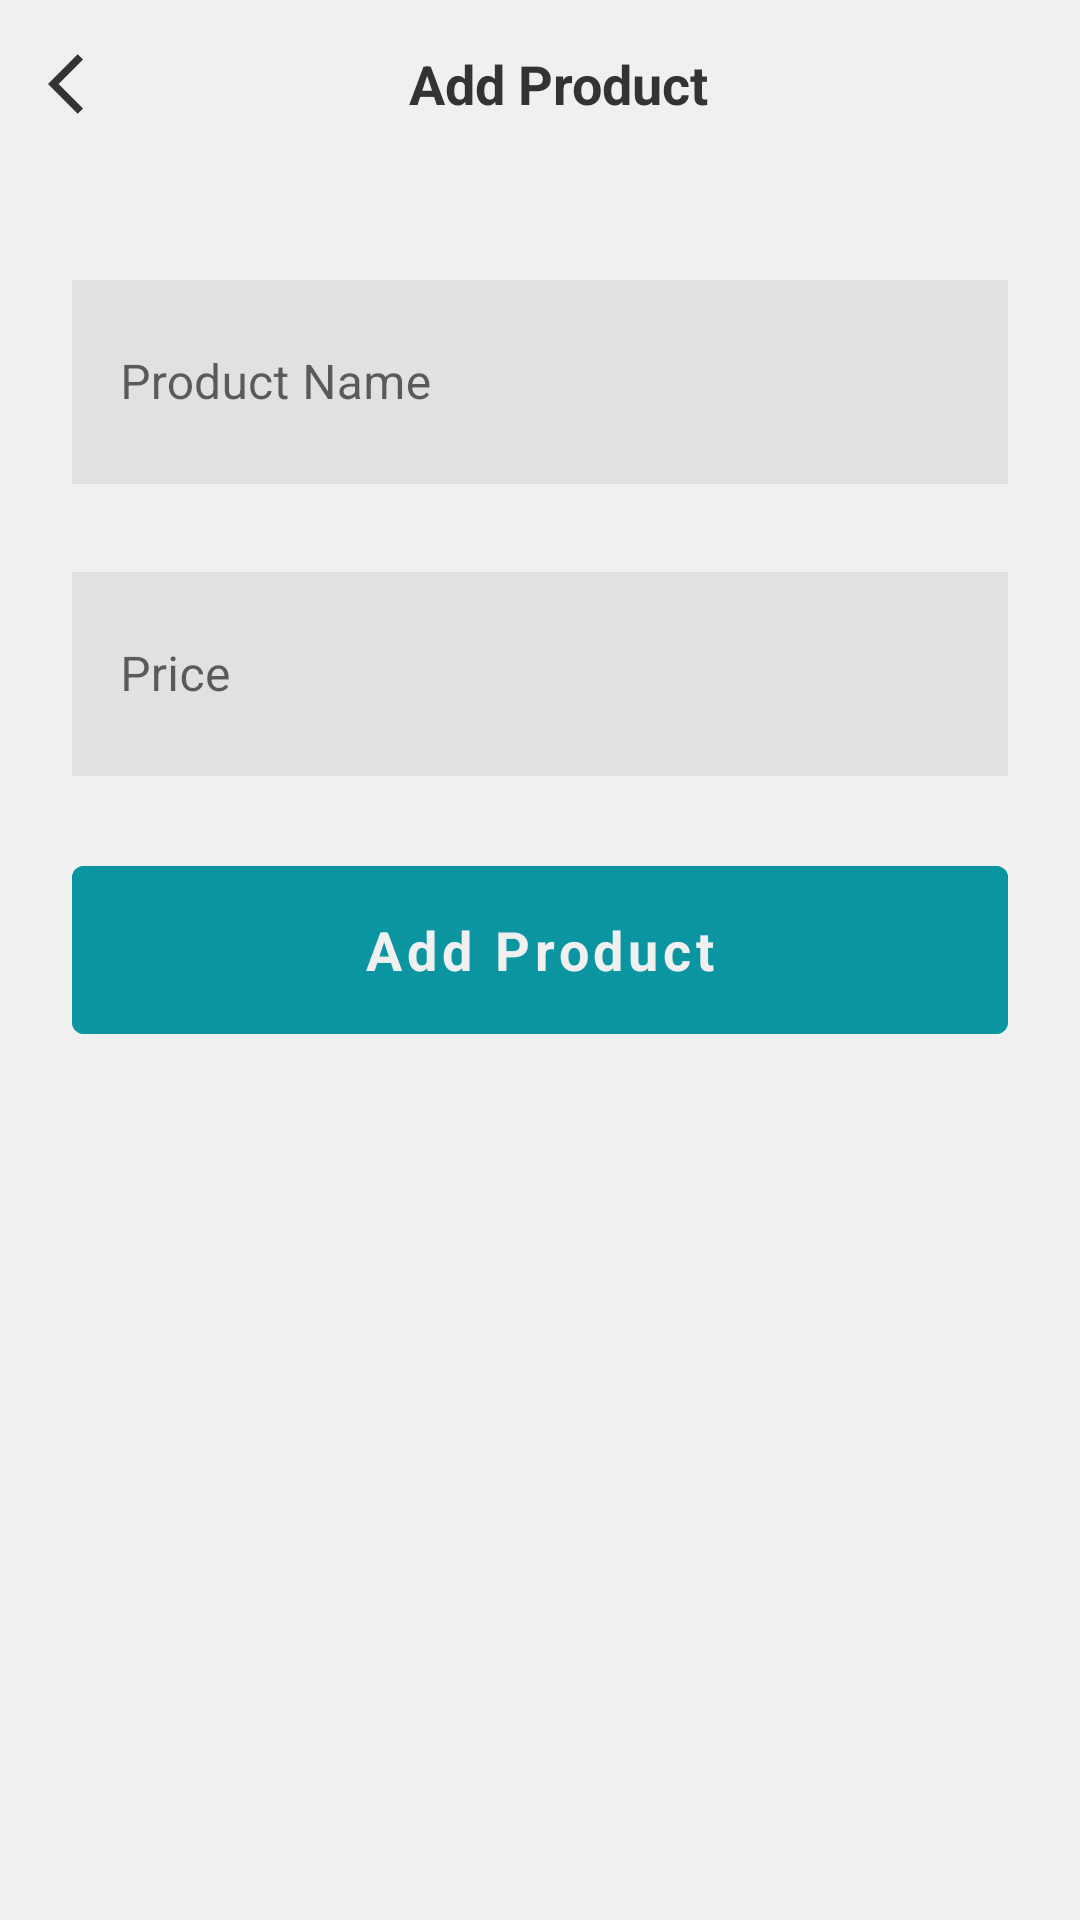

Here is an Android app screen rendered from its layout file. Give the layout XML and the strings, colors and styles it references.
<!-- AndroidManifest.xml: application theme Theme.StoreManagement -->
<!-- res/layout/activity_add_product.xml -->
<?xml version="1.0" encoding="utf-8"?>
<androidx.constraintlayout.widget.ConstraintLayout xmlns:android="http://schemas.android.com/apk/res/android"
    android:layout_width="match_parent"
    android:layout_height="match_parent"
    android:background="?colorPrimary"
    xmlns:app="http://schemas.android.com/apk/res-auto">

    <androidx.appcompat.widget.Toolbar
        android:id="@+id/toolbar"
        android:layout_width="@dimen/size_0"
        android:layout_height="wrap_content"
        android:background="?attr/colorPrimary"
        android:minHeight="?attr/actionBarSize"
        android:theme="?attr/actionBarTheme"
        app:navigationIcon="@drawable/ic_arrow_back"
        app:layout_constraintTop_toTopOf="parent"
        app:layout_constraintStart_toStartOf="parent"
        app:layout_constraintEnd_toEndOf="parent" >

        <TextView
            style="@style/text.title"
            android:id="@+id/tvTitle"
            android:gravity="center"
            android:layout_width="match_parent"
            android:layout_height="match_parent"
            android:layout_marginEnd="@dimen/size_60"
            android:text="@string/lb_addProduct" />

    </androidx.appcompat.widget.Toolbar>

    <com.google.android.material.textfield.TextInputLayout
        style="@style/inputBoxStyle"
        android:id="@+id/containerName"
        android:layout_width="0dp"
        android:layout_height="wrap_content"
        android:layout_marginTop="@dimen/size_32"
        android:layout_marginStart="@dimen/size_24"
        android:layout_marginEnd="@dimen/size_24"
        android:hint="@string/lb_productName"
        app:layout_constraintEnd_toEndOf="parent"
        app:layout_constraintStart_toStartOf="parent"
        app:layout_constraintTop_toBottomOf="@id/toolbar">

        <com.google.android.material.textfield.TextInputEditText
            android:id="@+id/etName"
            android:layout_width="match_parent"
            android:layout_height="@dimen/size_68"
            android:imeOptions="actionNext"
            android:background="@color/bg_icon"
            android:maxLines="1"
            android:singleLine="true" />

    </com.google.android.material.textfield.TextInputLayout>

    <com.google.android.material.textfield.TextInputLayout
        style="@style/inputBoxStyle"
        android:id="@+id/containerPrice"
        android:layout_width="0dp"
        android:layout_height="wrap_content"
        android:layout_marginTop="@dimen/size_24"
        android:hint="@string/lb_price"
        app:layout_constraintEnd_toEndOf="@id/containerName"
        app:layout_constraintStart_toStartOf="@id/containerName"
        app:layout_constraintTop_toBottomOf="@id/containerName">

        <com.google.android.material.textfield.TextInputEditText
            android:id="@+id/etPhoneNo"
            android:layout_width="match_parent"
            android:layout_height="@dimen/size_68"
            android:imeOptions="actionNext"
            android:background="@color/bg_icon"
            android:maxLines="1"
            android:singleLine="true" />

    </com.google.android.material.textfield.TextInputLayout>

    <com.google.android.material.button.MaterialButton
        style="@style/text.title"
        android:id="@+id/btnAddProduct"
        android:layout_width="@dimen/size_0"
        android:layout_height="@dimen/size_68"
        android:layout_marginTop="@dimen/size_24"
        android:backgroundTint="@color/add_btn_color"
        android:text="@string/lb_addProduct"
        android:textColor="@color/white"
        app:layout_constraintTop_toBottomOf="@id/containerPrice"
        app:layout_constraintStart_toStartOf="@id/containerName"
        app:layout_constraintEnd_toEndOf="@id/containerName" />

</androidx.constraintlayout.widget.ConstraintLayout>
<!-- resources referenced by this layout -->
<resources>
  <color name="add_btn_color">#0A95A1</color>
  <color name="bg_icon">#E1E1E1</color>
  <color name="white">#F1F0F0</color>
  <dimen name="size_0">0dp</dimen>
  <dimen name="size_24">24dp</dimen>
  <dimen name="size_32">32dp</dimen>
  <dimen name="size_60">60dp</dimen>
  <dimen name="size_68">68dp</dimen>
  <!-- drawable ic_arrow_back (drawable) -->
  <vector xmlns:android="http://schemas.android.com/apk/res/android"
      android:width="24dp"
      android:height="24dp"
      android:viewportWidth="24"
      android:viewportHeight="24"
      android:tint="@color/text_color">
    <path
        android:fillColor="@android:color/white"
        android:pathData="M11.67,3.87L9.9,2.1 0,12l9.9,9.9 1.77,-1.77L3.54,12z"/>
  </vector>
  <string name="lb_addProduct">Add Product</string>
  <string name="lb_price">Price</string>
  <string name="lb_productName">Product Name</string>
  <style name="inputBoxStyle" parent="Widget.MaterialComponents.TextInputLayout.OutlinedBox">
          <item name="android:layout_marginTop">8dp</item>
      </style>
  <style name="text.title">
          <item name="android:textSize">18sp</item>
          <item name="android:textStyle">bold</item>
      </style>
  <style name="Theme.StoreManagement" parent="Theme.MaterialComponents.Light.DarkActionBar">
          
          <item name="colorPrimary">@color/white</item>
          <item name="colorPrimaryVariant">@color/purple_700</item>
          <item name="colorOnPrimary">@color/white</item>
          
          <item name="colorSecondary">@color/teal_200</item>
          <item name="colorSecondaryVariant">@color/teal_700</item>
          <item name="colorOnSecondary">@color/black</item>
          
          <item name="android:statusBarColor" tools:targetApi="l">?attr/colorPrimaryVariant</item>
          
  
          <item name="textAllCaps">false</item>
          <item name="android:textAllCaps">false</item>
      </style>
  <color name="text_color">#333333</color>
  <color name="purple_700">#FF3700B3</color>
  <color name="teal_200">#FF03DAC5</color>
  <color name="teal_700">#FF018786</color>
  <color name="black">#FF000000</color>
</resources>
